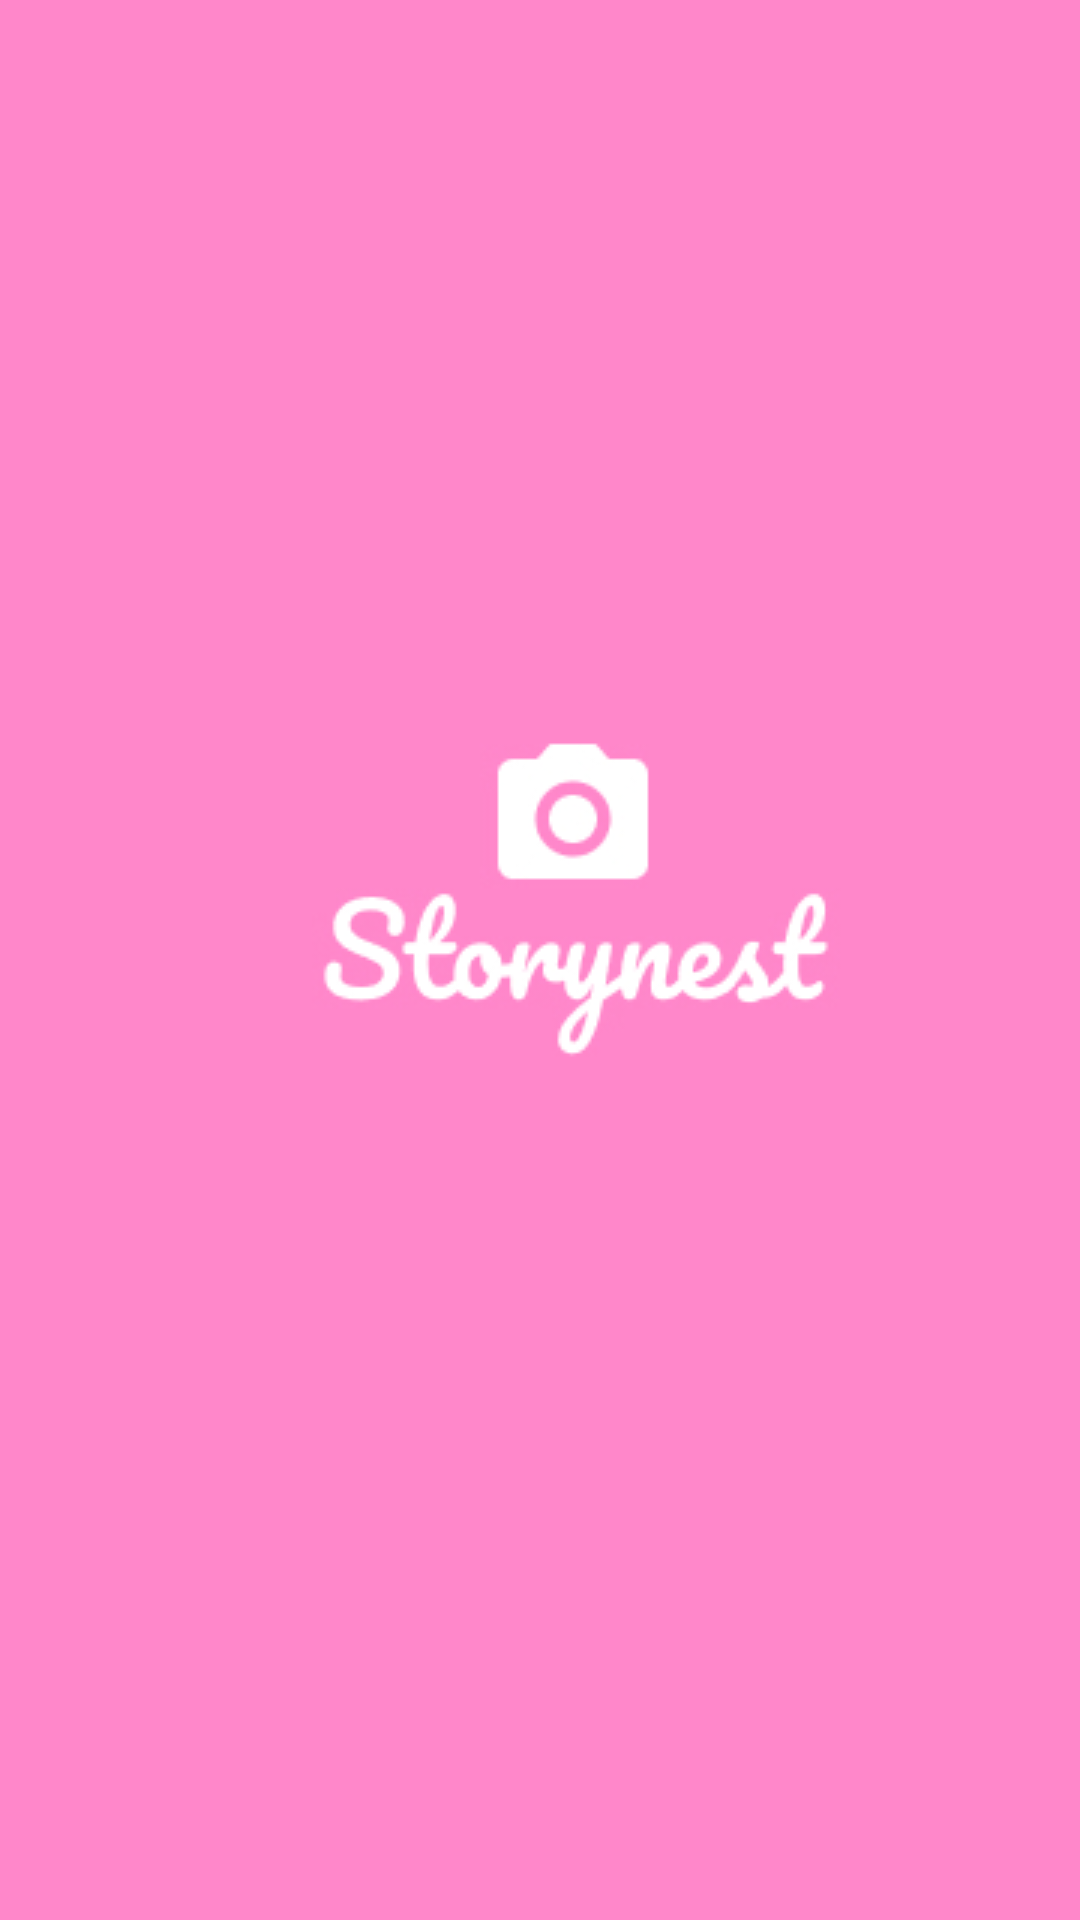

This screen was rendered from an Android layout file. Write that file and the resources it references.
<!-- AndroidManifest.xml: application theme Theme.StoryAppDicoding -->
<!-- res/layout/activity_splash_screen.xml -->
<?xml version="1.0" encoding="utf-8"?>
<androidx.constraintlayout.widget.ConstraintLayout xmlns:android="http://schemas.android.com/apk/res/android"
    xmlns:app="http://schemas.android.com/apk/res-auto"
    xmlns:tools="http://schemas.android.com/tools"
    android:layout_width="match_parent"
    android:layout_height="match_parent"
    android:background="@drawable/storynestsplashscreen"
    tools:context=".SplashScreenActivity">

</androidx.constraintlayout.widget.ConstraintLayout>
<!-- resources referenced by this layout -->
<resources>
  <!-- drawable storynestsplashscreen: png bitmap (drawable, 23127 bytes) -->
  <style name="Theme.StoryAppDicoding" parent="Theme.MaterialComponents.DayNight.DarkActionBar">
          
          <item name="colorPrimary">@color/pink_200</item>
          <item name="colorPrimaryVariant">@color/pink_heavy</item>
          <item name="colorOnPrimary">@color/white</item>
          
          <item name="colorSecondary">@color/teal_200</item>
          <item name="colorSecondaryVariant">@color/teal_700</item>
          <item name="colorOnSecondary">@color/black</item>
          
          <item name="android:statusBarColor" tools:targetApi="l">?attr/colorPrimaryVariant</item>
          
      </style>
  <color name="pink_200">#FF8FAF</color>
  <color name="pink_heavy">#FF87CA</color>
  <color name="white">#FFFFFFFF</color>
  <color name="teal_200">#FF03DAC5</color>
  <color name="teal_700">#FF018786</color>
  <color name="black">#FF000000</color>
</resources>
